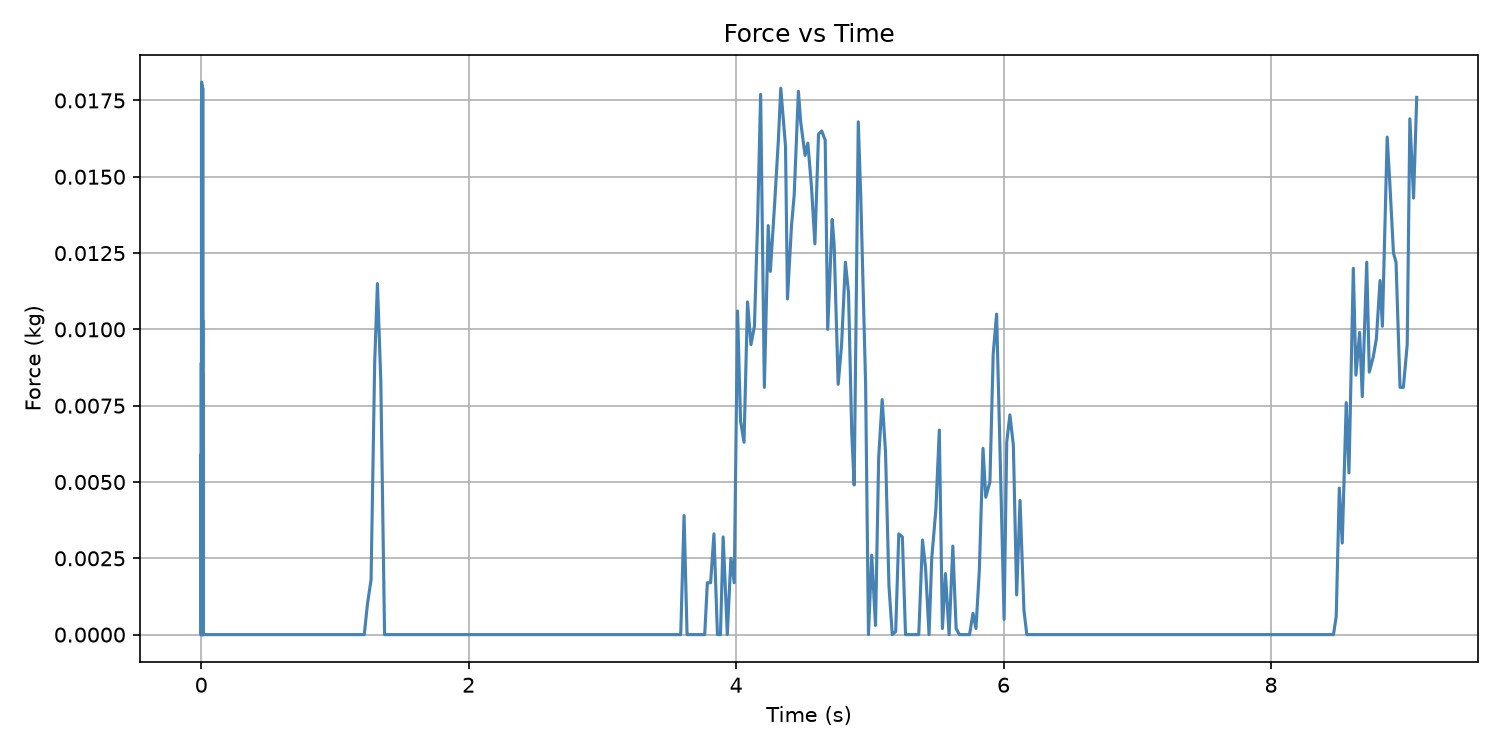

The data file committed next to this chart (first rows):
Time (s), Force (kg)
0.0, -0.0
0.0, 0.0018
0.0, 0
0.0, 0.0059
0.0, 0
0.0009923, 0
0.0009923, 0.0062
0.0009923, 0.0089
0.0009923, 9.99999999999994e-05
0.0009923, 0.0027
0.001992, 0.0054
0.001992, 0.0107
0.001992, 0.0097
0.001992, 0.0108
0.001992, 0.0096
0.001992, 0.0174
0.002993, 0.0174
0.002993, 0.0101
0.002993, 0.017
0.003498, 0.0149
0.003498, 0.0144
0.003498, 0.0151
0.003498, 0.0164
0.003498, 0.0181
0.004512, 0.0094
0.004512, 0.0172
0.004512, 0.0174
0.004512, 0.0176
0.004512, 0.013
0.004512, 0.0132
0.004512, 0.0099
0.005509, 0.0086
0.005509, 0.0101
0.005509, 0.0087
0.005509, 0.0064
0.005509, 0.0042
0.005509, 0.0097
0.005509, 0.0121
0.006509, 0.018
0.006509, 0.0178
0.006509, 0.0128
0.006509, 0.0082
0.006509, 0.0099
0.006509, 0.0058
0.006509, 0
0.006509, 0
0.006509, 0
0.007508, 0
0.007508, 0
0.007508, 0
0.007508, 0
0.007508, 0
0.007508, 0
0.007508, 0
0.007508, 0
0.007508, 0
0.007508, 0
0.008508, 0
0.008508, 0
0.008508, 0
... 586 more rows
